Run: headless pygame with SDL's dummy video driver; simulated clock (each Clock.tick advances the game by its frame time, no real sleeping); random seed 0; keys injected as events and as key.get_pressed() state; no mouse input.
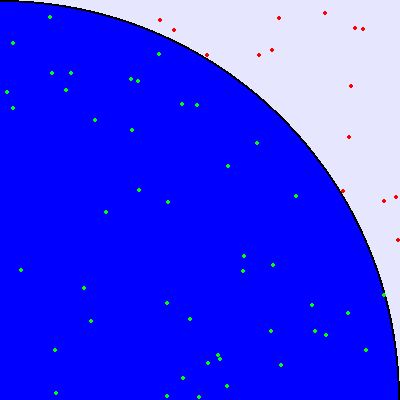
Frame 1 of 4 · flips 1–60 · no input
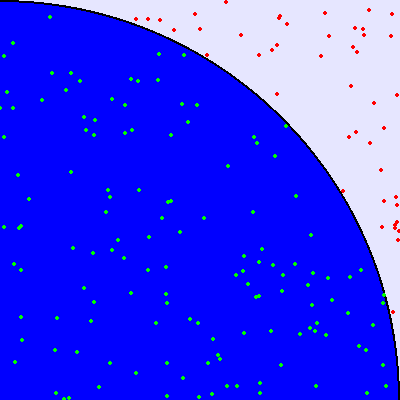
Frame 2 of 4 · flips 61–180 · tapped SPACE, RETURN · held RIGHT (→), D
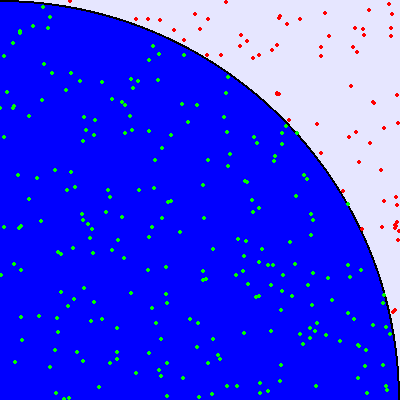
Frame 3 of 4 · flips 181–300 · held DOWN (↓), S
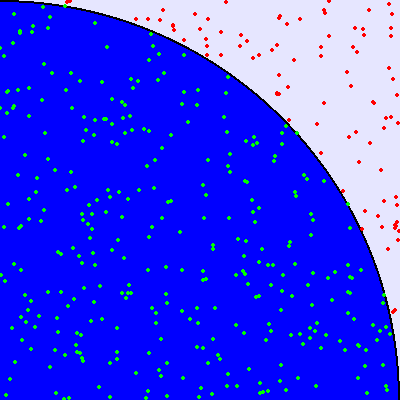
Frame 4 of 4 · flips 301–420 · held LEFT (←), A, UP (↑), W

The pygame program that drew these frames:

from datetime import datetime
import pygame
import random
import math

# Init variables
pygame.init()
screen = pygame.display.set_mode((400, 400))
pygame.display.set_caption("Pi aleatori")
random.seed(datetime.now().timestamp())
inside = 0
total = 0
running = True

# Clear the screen and draw the circle
screen.fill((230, 230, 255))
pygame.draw.circle(screen, (0, 0, 0), (0, 400), 400)
pygame.draw.circle(screen, (0, 0, 255), (0, 400), 398)

while running:
    # Quit if the application is closed or the Escape key is pressed
    for event in pygame.event.get():
        if event.type == pygame.QUIT:
            running = False
        elif event.type == pygame.KEYDOWN:
            if event.key == pygame.K_ESCAPE:
                running = False

    # Draw the point
    pair1 = [random.random(), random.random()]
    dist1 = math.sqrt(pair1[0] ** 2 + (pair1[1] - 1) ** 2)
    if dist1 <= 1.0:
        pygame.draw.circle(screen, (0, 255, 0), (pair1[0] * 400.0, pair1[1] * 400.0), 2)
    else:
        pygame.draw.circle(screen, (255, 0, 0), (pair1[0] * 400.0, pair1[1] * 400.0), 2)

    # Iterate some more times for a better approximations
    for i in range(0, 20000):
        pair = [random.random(), random.random()]
        dist = math.sqrt(pair[0] ** 2 + pair[1] ** 2)
        if dist <= 1.0:
            inside += 1
        total += 1
    # Print the approximated pi and the inside and total points
    print(inside / total * 4)
    print(f"{inside}, {total}")

    # Display the screen
    pygame.display.flip()

pygame.quit()
